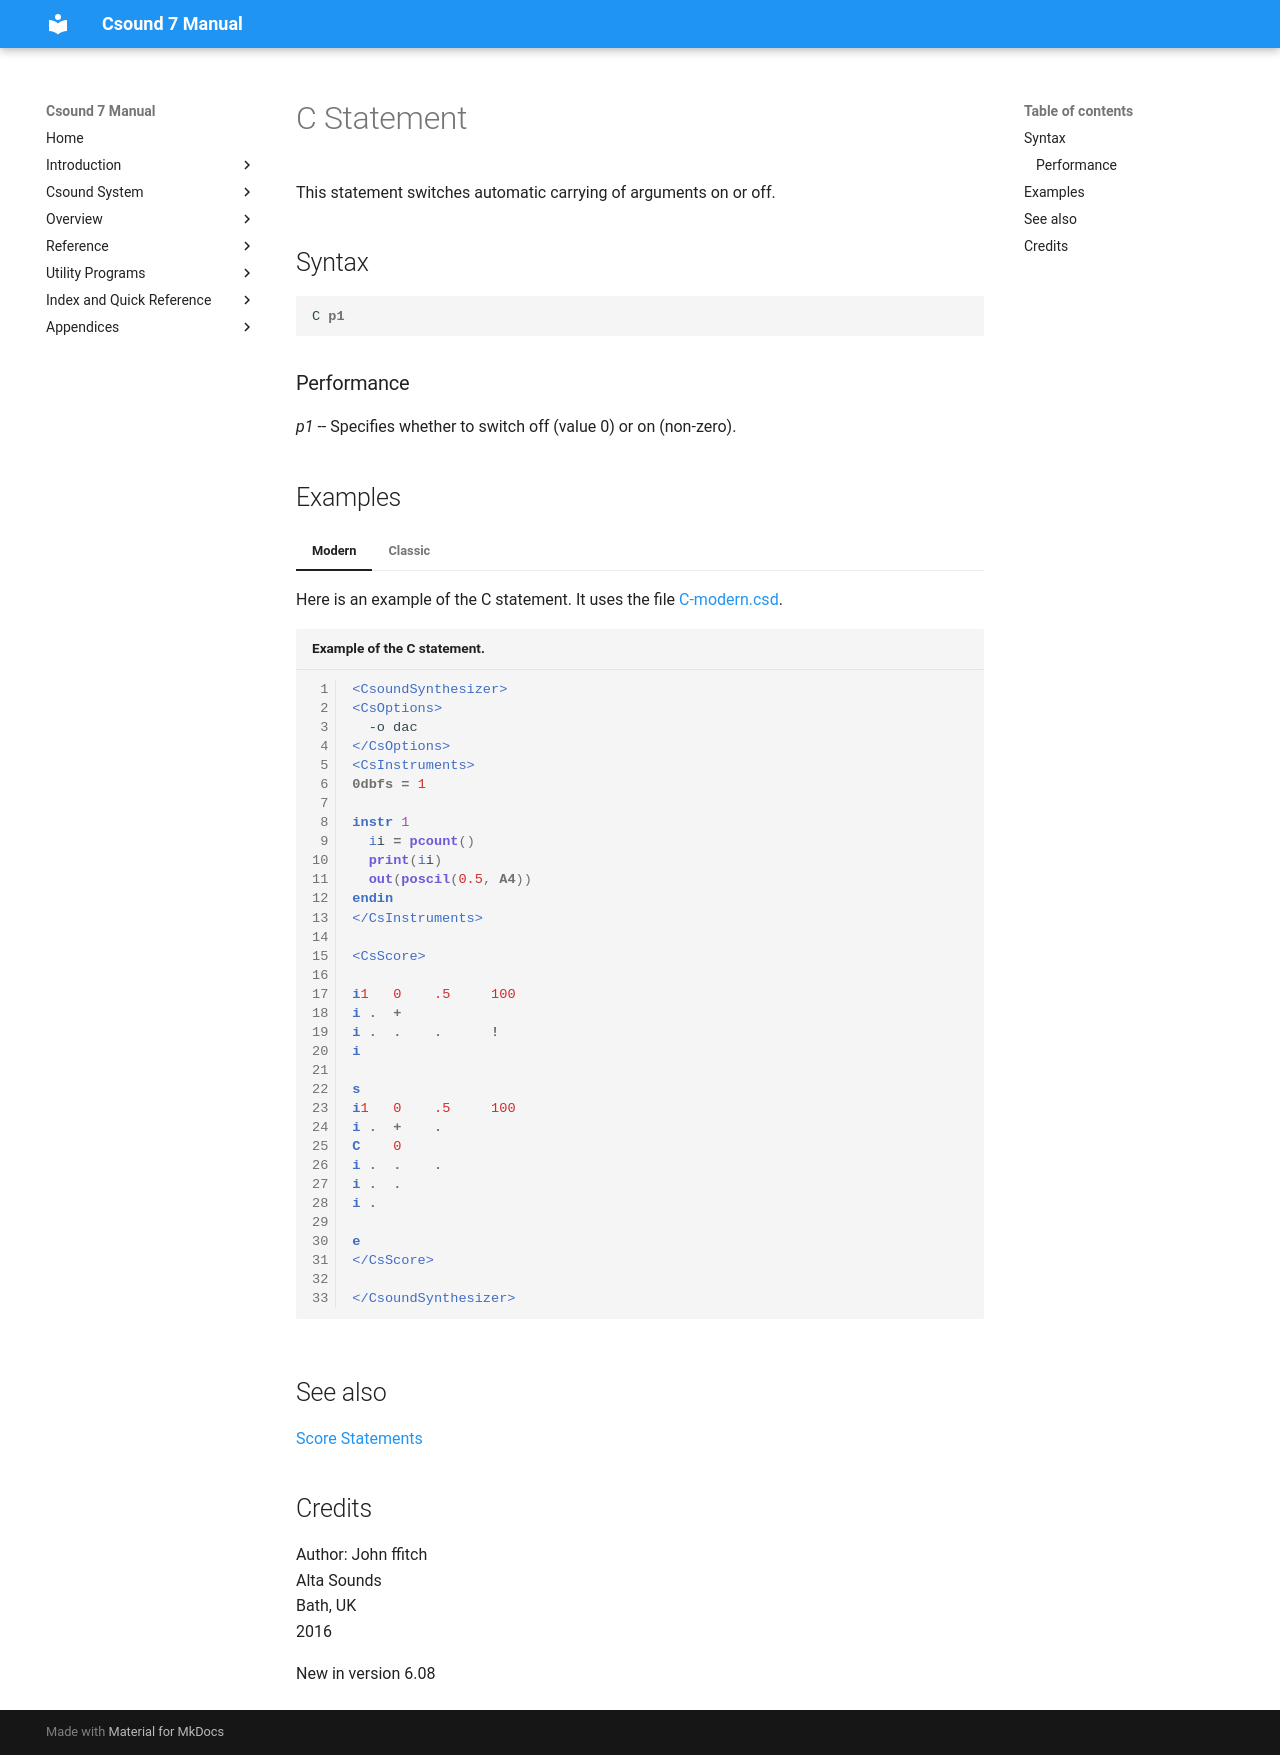

repository: csound/manual · page: scoregens/C/index.html · generator: mkdocs

<!--
id:C
category:
-->
# C Statement
This statement switches automatic carrying of arguments on or off.

## Syntax
``` csound-orc
C p1
```

### Performance

_p1_ -- Specifies whether to switch off (value 0) or on (non-zero).

## Examples

=== "Modern"
    Here is an example of the C statement. It uses the file [C-modern.csd](../examples/C-modern.csd).

    ``` csound-csd title="Example of the C statement." linenums="1"
    --8<-- "examples/C-modern.csd"
    ```

=== "Classic"
    Here is an example of the C statement. It uses the file [C.csd](../examples/C.csd).

    ``` csound-csd title="Example of the C statement." linenums="1"
    --8<-- "examples/C.csd"
    ```

## See also

[Score Statements](../score/statemnt.md)

## Credits

Author: John ffitch<br>
Alta Sounds<br>
Bath, UK<br>
2016<br>

New in version 6.08
